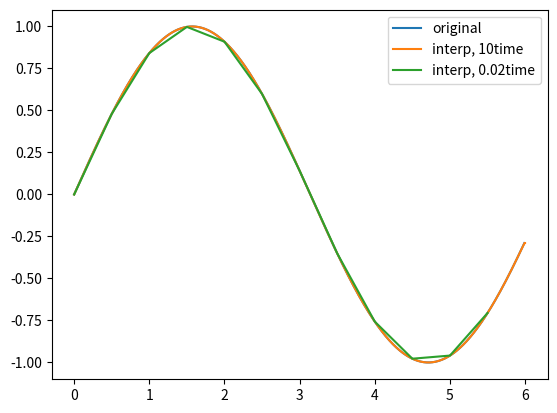

Reproduce this figure in Python.
import numpy as np
import matplotlib.pyplot as plt

#https://numpy.org/doc/stable/reference/generated/numpy.interp.html
x=np.arange(0,6,0.01)	#creating the array from 0 to 6 with step of 0.01
f=np.sin(x)				#f=sin(x)
new_x=np.arange(0,6,0.001)	#creating the array from 0 to 6 with step of 0.001
new_f=np.interp(new_x,x,f)	#Interprolate f with new_x 
plt.clf()
plt.plot(x,f,label='original')
plt.plot(new_x,new_f,label='interp, 10time')
new_x=np.arange(0,6,0.5)	#creating the array from 0 to 6 with step of 0.5
new_f=np.interp(new_x,x,f)	#Interprolate f with new_x 
plt.plot(new_x,new_f,label='interp, 0.02time')
plt.legend()
plt.show()
